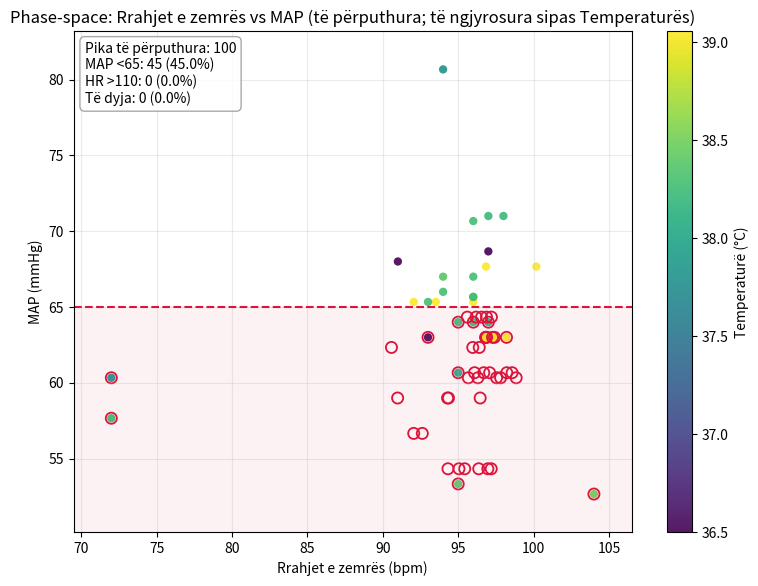

Here is the Python script that generated this plot:
# Executed Code (Repaired)
# This code runs in a sandbox with injected variables (vitals, np, plt, etc.)

import numpy as np
import pandas as pd
import matplotlib.pyplot as plt
import seaborn as sns
from scipy import stats
import datetime

# Helper function to simulate sandbox save_plot
def save_plot(filename, fig=None, **kwargs):
    if not filename.endswith('.png'): filename += '.png'
    if fig is None: fig = plt.gcf()
    fig.savefig(filename, **kwargs)
    plt.close(fig)
    print(f'Saved plot to {filename}')

# Injected Variables
visit_id = '99385901'
age = 80
gender = 'M'
ethnicity = 'White (Non-Hispanic/Non-Latino)'
heart_rate = [(datetime.datetime(2251, 9, 14, 4, 46, 21), 104.0), (datetime.datetime(2251, 9, 14, 5, 5, 21), 100.181818181818), (datetime.datetime(2251, 9, 14, 5, 6, 21), 96.8474576271186), (datetime.datetime(2251, 9, 14, 5, 7, 21), 96.8620689655172), (datetime.datetime(2251, 9, 14, 5, 8, 21), 98.2033898305085), (datetime.datetime(2251, 9, 14, 5, 9, 21), 97.2758620689655), (datetime.datetime(2251, 9, 14, 5, 10, 21), 96.8135593220339), (datetime.datetime(2251, 9, 14, 5, 11, 21), 97.406779661017), (datetime.datetime(2251, 9, 14, 5, 12, 21), 96.8793103448276), (datetime.datetime(2251, 9, 14, 5, 13, 21), 96.0), (datetime.datetime(2251, 9, 14, 5, 14, 21), 93.5172413793104), (datetime.datetime(2251, 9, 14, 5, 15, 21), 92.0508474576271), (datetime.datetime(2251, 9, 14, 5, 16, 21), 91.9491525423729), (datetime.datetime(2251, 9, 14, 5, 17, 21), 91.6034482758621), (datetime.datetime(2251, 9, 14, 5, 18, 21), 92.3389830508475), (datetime.datetime(2251, 9, 14, 5, 19, 21), 91.9655172413793), (datetime.datetime(2251, 9, 14, 5, 20, 21), 90.406779661017), (datetime.datetime(2251, 9, 14, 5, 21, 21), 90.6949152542373), (datetime.datetime(2251, 9, 14, 5, 22, 21), 91.4310344827586), (datetime.datetime(2251, 9, 14, 5, 23, 21), 89.5762711864407), (datetime.datetime(2251, 9, 14, 5, 24, 21), 89.9827586206897), (datetime.datetime(2251, 9, 14, 5, 25, 21), 90.7118644067797), (datetime.datetime(2251, 9, 14, 5, 26, 21), 89.271186440678), (datetime.datetime(2251, 9, 14, 5, 27, 21), 90.2241379310345), (datetime.datetime(2251, 9, 14, 5, 28, 21), 91.0169491525424), (datetime.datetime(2251, 9, 14, 5, 29, 21), 90.948275862069), (datetime.datetime(2251, 9, 14, 5, 30, 21), 92.1186440677966), (datetime.datetime(2251, 9, 14, 5, 31, 21), 92.3103448275862), (datetime.datetime(2251, 9, 14, 5, 32, 21), 90.7966101694915), (datetime.datetime(2251, 9, 14, 5, 33, 21), 91.3898305084746), (datetime.datetime(2251, 9, 14, 5, 34, 21), 91.6724137931035), (datetime.datetime(2251, 9, 14, 5, 35, 21), 91.1694915254237), (datetime.datetime(2251, 9, 14, 5, 36, 21), 91.3620689655172), (datetime.datetime(2251, 9, 14, 5, 37, 21), 91.7457627118644), (datetime.datetime(2251, 9, 14, 5, 38, 21), 91.5762711864407), (datetime.datetime(2251, 9, 14, 5, 39, 21), 94.5344827586207), (datetime.datetime(2251, 9, 14, 5, 40, 21), 94.9661016949152), (datetime.datetime(2251, 9, 14, 5, 41, 21), 95.4655172413793), (datetime.datetime(2251, 9, 14, 5, 42, 21), 95.135593220339), (datetime.datetime(2251, 9, 14, 5, 43, 21), 96.0847457627119), (datetime.datetime(2251, 9, 14, 5, 44, 21), 96.2586206896552), (datetime.datetime(2251, 9, 14, 5, 45, 21), 97.0677966101695), (datetime.datetime(2251, 9, 14, 5, 46, 21), 92.6206896551724), (datetime.datetime(2251, 9, 14, 5, 47, 21), 92.0508474576271), (datetime.datetime(2251, 9, 14, 5, 48, 21), 90.5762711864407), (datetime.datetime(2251, 9, 14, 5, 49, 21), 96.3965517241379), (datetime.datetime(2251, 9, 14, 5, 50, 21), 95.9661016949152), (datetime.datetime(2251, 9, 14, 5, 51, 21), 96.0862068965517), (datetime.datetime(2251, 9, 14, 5, 52, 21), 96.6949152542373), (datetime.datetime(2251, 9, 14, 5, 53, 21), 97.0862068965517), (datetime.datetime(2251, 9, 14, 5, 54, 21), 98.2203389830508), (datetime.datetime(2251, 9, 14, 5, 55, 21), 98.5762711864407), (datetime.datetime(2251, 9, 14, 5, 56, 21), 96.551724137931), (datetime.datetime(2251, 9, 14, 5, 57, 21), 96.9152542372881), (datetime.datetime(2251, 9, 14, 5, 58, 21), 96.8813559322034), (datetime.datetime(2251, 9, 14, 5, 59, 21), 96.3103448275862), (datetime.datetime(2251, 9, 14, 6, 0, 21), 97.1864406779661), (datetime.datetime(2251, 9, 14, 6, 1, 21), 95.6034482758621), (datetime.datetime(2251, 9, 14, 6, 2, 21), 96.1864406779661), (datetime.datetime(2251, 9, 14, 6, 3, 21), 96.551724137931), (datetime.datetime(2251, 9, 14, 6, 4, 21), 97.2033898305085), (datetime.datetime(2251, 9, 14, 6, 5, 21), 96.8793103448276), (datetime.datetime(2251, 9, 14, 6, 6, 21), 98.3050847457627), (datetime.datetime(2251, 9, 14, 6, 7, 21), 97.4915254237288), (datetime.datetime(2251, 9, 14, 6, 8, 21), 98.448275862069), (datetime.datetime(2251, 9, 14, 6, 9, 21), 97.9830508474576), (datetime.datetime(2251, 9, 14, 6, 10, 21), 98.5254237288136), (datetime.datetime(2251, 9, 14, 6, 11, 21), 98.8448275862069), (datetime.datetime(2251, 9, 14, 6, 12, 21), 97.5423728813559), (datetime.datetime(2251, 9, 14, 6, 13, 21), 95.6724137931034), (datetime.datetime(2251, 9, 14, 6, 14, 21), 96.3050847457627), (datetime.datetime(2251, 9, 14, 6, 15, 21), 97.8135593220339), (datetime.datetime(2251, 9, 14, 6, 16, 21), 97.1896551724138), (datetime.datetime(2251, 9, 14, 6, 17, 21), 96.9661016949152), (datetime.datetime(2251, 9, 14, 6, 18, 21), 95.4310344827586), (datetime.datetime(2251, 9, 14, 6, 19, 21), 95.0508474576271), (datetime.datetime(2251, 9, 14, 6, 20, 21), 94.3220338983051), (datetime.datetime(2251, 9, 14, 6, 21, 21), 96.3620689655172), (datetime.datetime(2251, 9, 14, 6, 22, 21), 96.4576271186441), (datetime.datetime(2251, 9, 14, 6, 23, 21), 94.2931034482759), (datetime.datetime(2251, 9, 14, 6, 24, 21), 94.3559322033899), (datetime.datetime(2251, 9, 14, 6, 25, 21), 90.9830508474576), (datetime.datetime(2251, 9, 14, 6, 26, 21), 90.8793103448276), (datetime.datetime(2251, 9, 14, 6, 27, 21), 92.0), (datetime.datetime(2251, 9, 14, 6, 32, 21), 97.0), (datetime.datetime(2251, 9, 14, 6, 37, 21), 91.0), (datetime.datetime(2251, 9, 14, 6, 42, 21), 93.0), (datetime.datetime(2251, 9, 14, 6, 47, 21), 72.0), (datetime.datetime(2251, 9, 14, 6, 52, 21), 95.0), (datetime.datetime(2251, 9, 14, 6, 57, 21), 72.0), (datetime.datetime(2251, 9, 14, 7, 2, 21), 96.0), (datetime.datetime(2251, 9, 14, 7, 5, 21), 93.0), (datetime.datetime(2251, 9, 14, 7, 7, 21), 95.0), (datetime.datetime(2251, 9, 14, 7, 12, 21), 96.0), (datetime.datetime(2251, 9, 14, 7, 17, 21), 94.0), (datetime.datetime(2251, 9, 14, 7, 22, 21), 96.0), (datetime.datetime(2251, 9, 14, 7, 27, 21), 94.0), (datetime.datetime(2251, 9, 14, 7, 32, 21), 96.0), (datetime.datetime(2251, 9, 14, 7, 37, 21), 97.0), (datetime.datetime(2251, 9, 14, 7, 42, 21), 98.0), (datetime.datetime(2251, 9, 14, 7, 47, 21), 95.0), (datetime.datetime(2251, 9, 14, 7, 52, 21), 96.0), (datetime.datetime(2251, 9, 14, 7, 57, 21), 97.0), (datetime.datetime(2251, 9, 14, 8, 2, 21), 95.0), (datetime.datetime(2251, 9, 14, 8, 7, 21), 99.0), (datetime.datetime(2251, 9, 14, 8, 12, 21), 87.0), (datetime.datetime(2251, 9, 14, 8, 17, 21), 72.0), (datetime.datetime(2251, 9, 14, 8, 22, 21), 67.0), (datetime.datetime(2251, 9, 14, 8, 27, 21), 94.0), (datetime.datetime(2251, 9, 14, 8, 47, 21), 97.0), (datetime.datetime(2251, 9, 14, 9, 13, 21), 94.0), (datetime.datetime(2251, 9, 14, 9, 30, 21), 120.0), (datetime.datetime(2251, 9, 14, 9, 47, 21), 82.0), (datetime.datetime(2251, 9, 14, 10, 10, 21), 93.0)]
systolic_bp = [(datetime.datetime(2251, 9, 14, 4, 46, 21), 84.0), (datetime.datetime(2251, 9, 14, 5, 3, 21), 84.0), (datetime.datetime(2251, 9, 14, 5, 4, 21), 79.0), (datetime.datetime(2251, 9, 14, 5, 5, 21), 79.0), (datetime.datetime(2251, 9, 14, 5, 7, 21), 81.0), (datetime.datetime(2251, 9, 14, 5, 17, 21), 86.0), (datetime.datetime(2251, 9, 14, 5, 18, 21), 86.0), (datetime.datetime(2251, 9, 14, 5, 41, 21), 93.0), (datetime.datetime(2251, 9, 14, 5, 43, 21), 84.0), (datetime.datetime(2251, 9, 14, 5, 47, 21), 84.0), (datetime.datetime(2251, 9, 14, 5, 48, 21), 81.0), (datetime.datetime(2251, 9, 14, 5, 53, 21), 80.0), (datetime.datetime(2251, 9, 14, 5, 58, 21), 86.0), (datetime.datetime(2251, 9, 14, 6, 3, 21), 83.0), (datetime.datetime(2251, 9, 14, 6, 8, 21), 93.0), (datetime.datetime(2251, 9, 14, 6, 13, 21), 75.0), (datetime.datetime(2251, 9, 14, 6, 17, 21), 77.0), (datetime.datetime(2251, 9, 14, 6, 20, 21), 77.0), (datetime.datetime(2251, 9, 14, 6, 22, 21), 75.0), (datetime.datetime(2251, 9, 14, 6, 23, 21), 75.0), (datetime.datetime(2251, 9, 14, 6, 27, 21), 94.0), (datetime.datetime(2251, 9, 14, 6, 32, 21), 94.0), (datetime.datetime(2251, 9, 14, 6, 37, 21), 94.0), (datetime.datetime(2251, 9, 14, 6, 42, 21), 77.0), (datetime.datetime(2251, 9, 14, 6, 47, 21), 95.0), (datetime.datetime(2251, 9, 14, 6, 52, 21), 94.0), (datetime.datetime(2251, 9, 14, 6, 57, 21), 87.0), (datetime.datetime(2251, 9, 14, 7, 2, 21), 110.0), (datetime.datetime(2251, 9, 14, 7, 5, 21), 98.0), (datetime.datetime(2251, 9, 14, 7, 7, 21), 72.0), (datetime.datetime(2251, 9, 14, 7, 12, 21), 85.0), (datetime.datetime(2251, 9, 14, 7, 17, 21), 89.0), (datetime.datetime(2251, 9, 14, 7, 22, 21), 93.0), (datetime.datetime(2251, 9, 14, 7, 27, 21), 84.0), (datetime.datetime(2251, 9, 14, 7, 32, 21), 91.0), (datetime.datetime(2251, 9, 14, 7, 37, 21), 91.0), (datetime.datetime(2251, 9, 14, 7, 47, 21), 88.0), (datetime.datetime(2251, 9, 14, 9, 13, 21), 122.0)]
diastolic_bp = [(datetime.datetime(2251, 9, 14, 4, 46, 21), 37.0), (datetime.datetime(2251, 9, 14, 5, 3, 21), 37.0), (datetime.datetime(2251, 9, 14, 5, 4, 21), 62.0), (datetime.datetime(2251, 9, 14, 5, 5, 21), 62.0), (datetime.datetime(2251, 9, 14, 5, 7, 21), 54.0), (datetime.datetime(2251, 9, 14, 5, 17, 21), 55.0), (datetime.datetime(2251, 9, 14, 5, 18, 21), 55.0), (datetime.datetime(2251, 9, 14, 5, 43, 21), 57.0), (datetime.datetime(2251, 9, 14, 5, 47, 21), 43.0), (datetime.datetime(2251, 9, 14, 5, 48, 21), 53.0), (datetime.datetime(2251, 9, 14, 5, 53, 21), 51.0), (datetime.datetime(2251, 9, 14, 5, 58, 21), 55.0), (datetime.datetime(2251, 9, 14, 6, 3, 21), 55.0), (datetime.datetime(2251, 9, 14, 6, 13, 21), 53.0), (datetime.datetime(2251, 9, 14, 6, 17, 21), 43.0), (datetime.datetime(2251, 9, 14, 6, 20, 21), 43.0), (datetime.datetime(2251, 9, 14, 6, 22, 21), 51.0), (datetime.datetime(2251, 9, 14, 6, 23, 21), 51.0), (datetime.datetime(2251, 9, 14, 6, 27, 21), 57.0), (datetime.datetime(2251, 9, 14, 6, 32, 21), 56.0), (datetime.datetime(2251, 9, 14, 6, 37, 21), 55.0), (datetime.datetime(2251, 9, 14, 6, 42, 21), 56.0), (datetime.datetime(2251, 9, 14, 6, 47, 21), 43.0), (datetime.datetime(2251, 9, 14, 6, 52, 21), 44.0), (datetime.datetime(2251, 9, 14, 6, 57, 21), 43.0), (datetime.datetime(2251, 9, 14, 7, 2, 21), 51.0), (datetime.datetime(2251, 9, 14, 7, 5, 21), 49.0), (datetime.datetime(2251, 9, 14, 7, 7, 21), 44.0), (datetime.datetime(2251, 9, 14, 7, 12, 21), 56.0), (datetime.datetime(2251, 9, 14, 7, 17, 21), 56.0), (datetime.datetime(2251, 9, 14, 7, 22, 21), 52.0), (datetime.datetime(2251, 9, 14, 7, 27, 21), 57.0), (datetime.datetime(2251, 9, 14, 7, 32, 21), 55.0), (datetime.datetime(2251, 9, 14, 7, 37, 21), 61.0), (datetime.datetime(2251, 9, 14, 7, 47, 21), 52.0), (datetime.datetime(2251, 9, 14, 9, 13, 21), 60.0)]
spo2 = [(datetime.datetime(2251, 9, 14, 4, 46, 21), 92.0), (datetime.datetime(2251, 9, 14, 5, 5, 21), 92.0), (datetime.datetime(2251, 9, 14, 5, 7, 21), 93.0), (datetime.datetime(2251, 9, 14, 5, 12, 21), 94.0), (datetime.datetime(2251, 9, 14, 5, 17, 21), 92.0), (datetime.datetime(2251, 9, 14, 5, 22, 21), 93.0), (datetime.datetime(2251, 9, 14, 5, 27, 21), 96.0), (datetime.datetime(2251, 9, 14, 5, 32, 21), 97.0), (datetime.datetime(2251, 9, 14, 6, 13, 21), 95.0), (datetime.datetime(2251, 9, 14, 6, 17, 21), 95.0), (datetime.datetime(2251, 9, 14, 6, 22, 21), 95.0), (datetime.datetime(2251, 9, 14, 6, 27, 21), 96.0), (datetime.datetime(2251, 9, 14, 6, 32, 21), 98.0), (datetime.datetime(2251, 9, 14, 6, 37, 21), 98.0), (datetime.datetime(2251, 9, 14, 6, 42, 21), 97.0), (datetime.datetime(2251, 9, 14, 6, 47, 21), 96.0), (datetime.datetime(2251, 9, 14, 6, 52, 21), 95.0), (datetime.datetime(2251, 9, 14, 6, 57, 21), 94.0), (datetime.datetime(2251, 9, 14, 7, 2, 21), 94.0), (datetime.datetime(2251, 9, 14, 7, 5, 21), 94.0), (datetime.datetime(2251, 9, 14, 7, 7, 21), 93.0), (datetime.datetime(2251, 9, 14, 7, 12, 21), 92.0), (datetime.datetime(2251, 9, 14, 7, 17, 21), 96.0), (datetime.datetime(2251, 9, 14, 7, 22, 21), 94.0), (datetime.datetime(2251, 9, 14, 7, 27, 21), 95.0), (datetime.datetime(2251, 9, 14, 7, 32, 21), 95.0), (datetime.datetime(2251, 9, 14, 7, 37, 21), 93.0), (datetime.datetime(2251, 9, 14, 7, 42, 21), 95.0), (datetime.datetime(2251, 9, 14, 7, 47, 21), 94.0), (datetime.datetime(2251, 9, 14, 7, 52, 21), 94.0), (datetime.datetime(2251, 9, 14, 7, 57, 21), 96.0), (datetime.datetime(2251, 9, 14, 8, 2, 21), 95.0), (datetime.datetime(2251, 9, 14, 8, 7, 21), 95.0), (datetime.datetime(2251, 9, 14, 8, 12, 21), 95.0), (datetime.datetime(2251, 9, 14, 8, 17, 21), 93.0), (datetime.datetime(2251, 9, 14, 8, 22, 21), 95.0), (datetime.datetime(2251, 9, 14, 8, 27, 21), 95.0), (datetime.datetime(2251, 9, 14, 8, 47, 21), 93.0), (datetime.datetime(2251, 9, 14, 9, 13, 21), 94.0), (datetime.datetime(2251, 9, 14, 9, 30, 21), 95.0), (datetime.datetime(2251, 9, 14, 9, 47, 21), 96.0), (datetime.datetime(2251, 9, 14, 10, 10, 21), 95.0)]
respiratory_rate = [(datetime.datetime(2251, 9, 14, 4, 46, 21), 18.0), (datetime.datetime(2251, 9, 14, 5, 5, 21), 19.2), (datetime.datetime(2251, 9, 14, 5, 6, 21), 19.5593220338983), (datetime.datetime(2251, 9, 14, 5, 7, 21), 21.4655172413793), (datetime.datetime(2251, 9, 14, 5, 8, 21), 20.3559322033898), (datetime.datetime(2251, 9, 14, 5, 9, 21), 25.6724137931035), (datetime.datetime(2251, 9, 14, 5, 10, 21), 17.7118644067797), (datetime.datetime(2251, 9, 14, 5, 11, 21), 17.6610169491525), (datetime.datetime(2251, 9, 14, 5, 12, 21), 21.1034482758621), (datetime.datetime(2251, 9, 14, 5, 13, 21), 23.0169491525424), (datetime.datetime(2251, 9, 14, 5, 14, 21), 22.1724137931035), (datetime.datetime(2251, 9, 14, 5, 15, 21), 23.2881355932203), (datetime.datetime(2251, 9, 14, 5, 16, 21), 23.3898305084746), (datetime.datetime(2251, 9, 14, 5, 17, 21), 22.6379310344828), (datetime.datetime(2251, 9, 14, 5, 18, 21), 24.6949152542373), (datetime.datetime(2251, 9, 14, 5, 19, 21), 25.448275862069), (datetime.datetime(2251, 9, 14, 5, 20, 21), 23.5423728813559), (datetime.datetime(2251, 9, 14, 5, 21, 21), 23.2033898305085), (datetime.datetime(2251, 9, 14, 5, 22, 21), 20.051724137931), (datetime.datetime(2251, 9, 14, 5, 23, 21), 21.3559322033898), (datetime.datetime(2251, 9, 14, 5, 24, 21), 18.6379310344828), (datetime.datetime(2251, 9, 14, 5, 25, 21), 19.8135593220339), (datetime.datetime(2251, 9, 14, 5, 26, 21), 22.6779661016949), (datetime.datetime(2251, 9, 14, 5, 27, 21), 23.8620689655172), (datetime.datetime(2251, 9, 14, 5, 28, 21), 21.1694915254237), (datetime.datetime(2251, 9, 14, 5, 29, 21), 21.7241379310345), (datetime.datetime(2251, 9, 14, 5, 30, 21), 20.3898305084746), (datetime.datetime(2251, 9, 14, 5, 31, 21), 22.4827586206897), (datetime.datetime(2251, 9, 14, 5, 32, 21), 23.6440677966102), (datetime.datetime(2251, 9, 14, 5, 33, 21), 22.9152542372881), (datetime.datetime(2251, 9, 14, 5, 34, 21), 22.6034482758621), (datetime.datetime(2251, 9, 14, 5, 35, 21), 21.6440677966102), (datetime.datetime(2251, 9, 14, 5, 36, 21), 20.7758620689655), (datetime.datetime(2251, 9, 14, 5, 37, 21), 19.3728813559322), (datetime.datetime(2251, 9, 14, 5, 38, 21), 17.2033898305085), (datetime.datetime(2251, 9, 14, 5, 39, 21), 21.6896551724138), (datetime.datetime(2251, 9, 14, 5, 40, 21), 20.3389830508475), (datetime.datetime(2251, 9, 14, 5, 41, 21), 21.3965517241379), (datetime.datetime(2251, 9, 14, 5, 42, 21), 22.1186440677966), (datetime.datetime(2251, 9, 14, 5, 43, 21), 20.6610169491525), (datetime.datetime(2251, 9, 14, 5, 44, 21), 13.5344827586207), (datetime.datetime(2251, 9, 14, 5, 45, 21), 21.2372881355932), (datetime.datetime(2251, 9, 14, 5, 46, 21), 22.9655172413793), (datetime.datetime(2251, 9, 14, 5, 47, 21), 23.0677966101695), (datetime.datetime(2251, 9, 14, 5, 48, 21), 27.5254237288136), (datetime.datetime(2251, 9, 14, 5, 49, 21), 27.2068965517241), (datetime.datetime(2251, 9, 14, 5, 50, 21), 23.3389830508475), (datetime.datetime(2251, 9, 14, 5, 51, 21), 24.0), (datetime.datetime(2251, 9, 14, 5, 52, 21), 23.7457627118644), (datetime.datetime(2251, 9, 14, 5, 53, 21), 27.0), (datetime.datetime(2251, 9, 14, 5, 54, 21), 25.1186440677966), (datetime.datetime(2251, 9, 14, 5, 55, 21), 22.3050847457627), (datetime.datetime(2251, 9, 14, 5, 56, 21), 24.2586206896552), (datetime.datetime(2251, 9, 14, 5, 57, 21), 24.1525423728814), (datetime.datetime(2251, 9, 14, 5, 58, 21), 25.0338983050848), (datetime.datetime(2251, 9, 14, 5, 59, 21), 23.2413793103448), (datetime.datetime(2251, 9, 14, 6, 0, 21), 21.7457627118644), (datetime.datetime(2251, 9, 14, 6, 1, 21), 17.5344827586207), (datetime.datetime(2251, 9, 14, 6, 2, 21), 16.3559322033898), (datetime.datetime(2251, 9, 14, 6, 3, 21), 20.5344827586207), (datetime.datetime(2251, 9, 14, 6, 4, 21), 22.2372881355932), (datetime.datetime(2251, 9, 14, 6, 5, 21), 21.0), (datetime.datetime(2251, 9, 14, 6, 6, 21), 21.2372881355932), (datetime.datetime(2251, 9, 14, 6, 7, 21), 24.9661016949153), (datetime.datetime(2251, 9, 14, 6, 8, 21), 26.5), (datetime.datetime(2251, 9, 14, 6, 9, 21), 22.0677966101695), (datetime.datetime(2251, 9, 14, 6, 10, 21), 22.9830508474576), (datetime.datetime(2251, 9, 14, 6, 11, 21), 22.5862068965517), (datetime.datetime(2251, 9, 14, 6, 12, 21), 24.1016949152542), (datetime.datetime(2251, 9, 14, 6, 13, 21), 24.1896551724138), (datetime.datetime(2251, 9, 14, 6, 14, 21), 24.2033898305085), (datetime.datetime(2251, 9, 14, 6, 15, 21), 23.3389830508475), (datetime.datetime(2251, 9, 14, 6, 16, 21), 18.6206896551724), (datetime.datetime(2251, 9, 14, 6, 17, 21), 20.4576271186441), (datetime.datetime(2251, 9, 14, 6, 18, 21), 22.5862068965517), (datetime.datetime(2251, 9, 14, 6, 19, 21), 23.728813559322), (datetime.datetime(2251, 9, 14, 6, 20, 21), 25.2542372881356), (datetime.datetime(2251, 9, 14, 6, 21, 21), 19.0), (datetime.datetime(2251, 9, 14, 6, 22, 21), 22.4237288135593), (datetime.datetime(2251, 9, 14, 6, 23, 21), 24.7758620689655), (datetime.datetime(2251, 9, 14, 6, 24, 21), 20.6610169491525), (datetime.datetime(2251, 9, 14, 6, 25, 21), 20.6949152542373), (datetime.datetime(2251, 9, 14, 6, 26, 21), 23.8793103448276), (datetime.datetime(2251, 9, 14, 6, 27, 21), 23.0), (datetime.datetime(2251, 9, 14, 6, 32, 21), 20.0), (datetime.datetime(2251, 9, 14, 6, 37, 21), 24.0), (datetime.datetime(2251, 9, 14, 6, 42, 21), 24.0), (datetime.datetime(2251, 9, 14, 6, 47, 21), 21.0), (datetime.datetime(2251, 9, 14, 6, 52, 21), 24.0), (datetime.datetime(2251, 9, 14, 6, 57, 21), 24.0), (datetime.datetime(2251, 9, 14, 7, 2, 21), 28.0), (datetime.datetime(2251, 9, 14, 7, 5, 21), 22.0), (datetime.datetime(2251, 9, 14, 7, 7, 21), 25.0), (datetime.datetime(2251, 9, 14, 7, 12, 21), 24.0), (datetime.datetime(2251, 9, 14, 7, 17, 21), 19.0), (datetime.datetime(2251, 9, 14, 7, 22, 21), 23.0), (datetime.datetime(2251, 9, 14, 7, 27, 21), 21.0), (datetime.datetime(2251, 9, 14, 7, 32, 21), 25.0), (datetime.datetime(2251, 9, 14, 7, 37, 21), 22.0), (datetime.datetime(2251, 9, 14, 7, 42, 21), 15.0), (datetime.datetime(2251, 9, 14, 7, 47, 21), 19.0), (datetime.datetime(2251, 9, 14, 7, 52, 21), 23.0), (datetime.datetime(2251, 9, 14, 7, 57, 21), 21.0), (datetime.datetime(2251, 9, 14, 8, 2, 21), 25.0), (datetime.datetime(2251, 9, 14, 8, 7, 21), 17.0), (datetime.datetime(2251, 9, 14, 8, 12, 21), 23.0), (datetime.datetime(2251, 9, 14, 8, 17, 21), 20.0), (datetime.datetime(2251, 9, 14, 8, 22, 21), 21.0), (datetime.datetime(2251, 9, 14, 8, 27, 21), 25.0), (datetime.datetime(2251, 9, 14, 8, 47, 21), 23.0), (datetime.datetime(2251, 9, 14, 9, 13, 21), 18.0), (datetime.datetime(2251, 9, 14, 9, 30, 21), 20.0), (datetime.datetime(2251, 9, 14, 9, 47, 21), 18.0), (datetime.datetime(2251, 9, 14, 10, 10, 21), 19.0)]
temperature = [(datetime.datetime(2251, 9, 14, 4, 46, 21), 38.5), (datetime.datetime(2251, 9, 14, 5, 5, 21), 39.05555555555556), (datetime.datetime(2251, 9, 14, 6, 42, 21), 36.5), (datetime.datetime(2251, 9, 14, 6, 47, 21), 37.72222222222222), (datetime.datetime(2251, 9, 14, 6, 52, 21), 38.0), (datetime.datetime(2251, 9, 14, 6, 57, 21), 38.22222222222222), (datetime.datetime(2251, 9, 14, 7, 2, 21), 38.27777777777778), (datetime.datetime(2251, 9, 14, 7, 5, 21), 38.27777777777778), (datetime.datetime(2251, 9, 14, 7, 7, 21), 38.388888888888886), (datetime.datetime(2251, 9, 14, 7, 12, 21), 38.388888888888886), (datetime.datetime(2251, 9, 14, 7, 17, 21), 38.388888888888886), (datetime.datetime(2251, 9, 14, 7, 22, 21), 38.27777777777778), (datetime.datetime(2251, 9, 14, 7, 27, 21), 38.27777777777778), (datetime.datetime(2251, 9, 14, 7, 32, 21), 38.27777777777778), (datetime.datetime(2251, 9, 14, 7, 37, 21), 38.22222222222222), (datetime.datetime(2251, 9, 14, 7, 42, 21), 38.22222222222222), (datetime.datetime(2251, 9, 14, 7, 47, 21), 38.22222222222222), (datetime.datetime(2251, 9, 14, 7, 52, 21), 38.22222222222222), (datetime.datetime(2251, 9, 14, 7, 57, 21), 38.111111111111114), (datetime.datetime(2251, 9, 14, 8, 2, 21), 38.111111111111114), (datetime.datetime(2251, 9, 14, 8, 7, 21), 38.111111111111114), (datetime.datetime(2251, 9, 14, 8, 12, 21), 38.111111111111114), (datetime.datetime(2251, 9, 14, 8, 17, 21), 38.111111111111114), (datetime.datetime(2251, 9, 14, 8, 22, 21), 38.111111111111114), (datetime.datetime(2251, 9, 14, 8, 27, 21), 38.0), (datetime.datetime(2251, 9, 14, 8, 47, 21), 37.72222222222222), (datetime.datetime(2251, 9, 14, 9, 13, 21), 37.77777777777778), (datetime.datetime(2251, 9, 14, 9, 30, 21), 37.72222222222222), (datetime.datetime(2251, 9, 14, 9, 47, 21), 37.611111111111114), (datetime.datetime(2251, 9, 14, 10, 10, 21), 37.611111111111114)]
# Previous Results
shock_index = 1.212
shock_index_interpretation = 'HIGH (1.21), significantly above normal (0.5-0.7). Suggests decompensated shock, immediate intervention needed.'
map_value = 63.0
map_interpretation = 'LOW (63 mmHg), below critical threshold of 65 mmHg. Indicates inadequate organ perfusion pressure.'
pulse_pressure = 27.0
qsofa_score = 2
qsofa_interpretation = 'High Risk (Score 2/3). Criteria met: SBP=81, RR=26. Associated with poor outcomes in sepsis.'
sirs = 1
spo2_trend = {'first': np.float64(92.0), 'last': np.float64(95.0), 'min': 92.0, 'mean': 94.6, 'slope': np.float64(0.011), 'r_squared': np.float64(0.008), 'trend_pct': np.float64(0.48)}
hr_volatility = {'dispersion_ms': 46.9, 'rmssd_ms': 55.83, 'hr_std_bpm': 5.9, 'hr_range_bpm': 53.0, 'n_samples': 114, 'data_density': 'sparse'}
triage_vital_panel = 'Attached'

# --- Generated Code Starts Here ---
result = {}
interpretation = ''

def _to_arrays(ts_list):
    if ts_list is None or len(ts_list) == 0:
        return (np.array([]), np.array([]))
    t = np.array([x[0] for x in ts_list], dtype=object)
    v = np.array([float(x[1]) for x in ts_list], dtype=float)
    return (t, v)

def _nearest_value(t_arr, v_arr, t_query, max_minutes):
    if t_arr.size == 0:
        return (np.nan, np.nan)
    dmins = np.array([abs((ti - t_query).total_seconds()) / 60.0 for ti in t_arr], dtype=float)
    idx = int(np.argmin(dmins))
    if dmins[idx] <= max_minutes:
        return (v_arr[idx], dmins[idx])
    return (np.nan, np.nan)
t_hr, v_hr = _to_arrays(heart_rate)
t_sbp, v_sbp = _to_arrays(systolic_bp)
t_dbp, v_dbp = _to_arrays(diastolic_bp)
t_temp, v_temp = _to_arrays(temperature)
max_align_minutes = 10.0
aligned = []
for i in range(t_hr.size):
    ti = t_hr[i]
    hr = v_hr[i]
    sbp, ds = _nearest_value(t_sbp, v_sbp, ti, max_align_minutes)
    dbp, dd = _nearest_value(t_dbp, v_dbp, ti, max_align_minutes)
    if not (np.isfinite(sbp) and np.isfinite(dbp)):
        continue
    map_i = (sbp + 2.0 * dbp) / 3.0
    temp_i, dt = _nearest_value(t_temp, v_temp, ti, max_align_minutes) if t_temp.size > 0 else (np.nan, np.nan)
    aligned.append((ti, hr, map_i, sbp, dbp, temp_i))
if len(aligned) == 0:
    fig, ax = plt.subplots(1, 1, figsize=(8.5, 6.0))
    ax.set_title("""Phase-space: HR vs MAP (nuk ka çifte SBP/DBP të përputhura brenda afatit kohor)""")
    ax.set_xlabel("""Rrahjet e zemrës (bpm)""")
    ax.set_ylabel("""MAP (mmHg)""")
    ax.axhline(65, color='crimson', linestyle='--', linewidth=1.2, label='MAP 65')
    ax.axvline(110, color='darkorange', linestyle='--', linewidth=1.2, label='HR 110')
    ax.legend(loc='best', frameon=True)
    ax.grid(True, alpha=0.25)
    save_plot('phase_space_hr_vs_map.png', fig=fig)
    result = {'n_aligned_points': 0, 'alignment_window_minutes': max_align_minutes, 'used_color': 'none', 'shock_index': float(shock_index), 'map_value': float(map_value), 'qsofa_score': int(qsofa_score), 'thresholds': {'map_low_mmHg': 65.0, 'hr_high_bpm': 110.0}}
    interpretation = f'Nuk u arrit përputhja e HR me SBP/DBP brenda ±{max_align_minutes:.0f} min; megjithatë, metrikat e ofruara mbeten shqetësuese: MAP {map_interpretation}, Indeksi i Shokut {shock_index_interpretation}, qSOFA {qsofa_interpretation}.'
else:
    t_al = np.array([x[0] for x in aligned], dtype=object)
    hr_al = np.array([x[1] for x in aligned], dtype=float)
    map_al = np.array([x[2] for x in aligned], dtype=float)
    temp_al = np.array([x[5] for x in aligned], dtype=float)
    t0 = t_al[0]
    tmins = np.array([(ti - t0).total_seconds() / 60.0 for ti in t_al], dtype=float)
    finite_temp = np.isfinite(temp_al)
    use_temp = bool(finite_temp.sum() >= max(5, int(0.2 * temp_al.size)))
    color_values = temp_al if use_temp else tmins
    cbar_label = """Temperaturë (°C)""" if use_temp else """Minuta që nga pika e parë e përputhur"""
    map_low = map_al < 65.0
    hr_high = hr_al > 110.0
    both = map_low & hr_high
    n_total = int(map_al.size)
    n_map_low = int(map_low.sum())
    n_hr_high = int(hr_high.sum())
    n_both = int(both.sum())
    fig, ax = plt.subplots(1, 1, figsize=(9.0, 6.5))
    sc = ax.scatter(hr_al, map_al, c=color_values, cmap='viridis', s=36, alpha=0.9, edgecolor='none')
    ax.axhline(65, color='crimson', linestyle='--', linewidth=1.5)
    ax.axvline(110, color='darkorange', linestyle='--', linewidth=1.5)
    x_min = float(np.nanmin(hr_al)) if np.isfinite(hr_al).any() else 0.0
    x_max = float(np.nanmax(hr_al)) if np.isfinite(hr_al).any() else 1.0
    y_min = float(np.nanmin(map_al)) if np.isfinite(map_al).any() else 0.0
    y_max = float(np.nanmax(map_al)) if np.isfinite(map_al).any() else 1.0
    dx = max(5.0, 0.1 * (x_max - x_min))
    dy = max(5.0, 0.1 * (y_max - y_min))
    ax.set_xlim(x_min - 0.5 * dx, x_max + 0.5 * dx)
    ax.set_ylim(y_min - 0.5 * dy, y_max + 0.5 * dy)
    ax.axhspan(ax.get_ylim()[0], 65.0, facecolor='crimson', alpha=0.06)
    ax.axvspan(110.0, ax.get_xlim()[1], facecolor='darkorange', alpha=0.06)
    if n_map_low > 0:
        ax.scatter(hr_al[map_low], map_al[map_low], s=64, facecolors='none', edgecolors='crimson', linewidths=1.3)
    if n_hr_high > 0:
        ax.scatter(hr_al[hr_high], map_al[hr_high], s=64, facecolors='none', edgecolors='darkorange', linewidths=1.3)
    if n_both > 0:
        ax.scatter(hr_al[both], map_al[both], s=90, facecolors='none', edgecolors='black', linewidths=1.6)
    ax.set_title('Phase-space: Rrahjet e zemrës vs MAP (të përputhura; të ngjyrosura sipas ' + ('Temperaturës' if use_temp else 'Kohës') + ')')
    ax.set_xlabel("""Rrahjet e zemrës (bpm)""")
    ax.set_ylabel("""MAP (mmHg)""")
    ax.grid(True, alpha=0.25)
    cbar = plt.colorbar(sc, ax=ax)
    cbar.set_label(cbar_label)
    txt = f'Pika të përputhura: {n_total}\nMAP <65: {n_map_low} ({100.0 * n_map_low / n_total:.1f}%)\nHR >110: {n_hr_high} ({100.0 * n_hr_high / n_total:.1f}%)\nTë dyja: {n_both} ({100.0 * n_both / n_total:.1f}%)'
    ax.text(0.02, 0.98, txt, transform=ax.transAxes, ha='left', va='top', fontsize=10, bbox=dict(boxstyle='round,pad=0.35', facecolor='white', alpha=0.85, edgecolor='0.6'))
    save_plot('phase_space_hr_vs_map.png', fig=fig)
    result = {'n_aligned_points': n_total, 'alignment_window_minutes': max_align_minutes, 'used_color': 'temperature' if use_temp else 'time', 'thresholds': {'map_low_mmHg': 65.0, 'hr_high_bpm': 110.0}, 'region_counts': {'map_below_65': n_map_low, 'hr_above_110': n_hr_high, 'both_map_below_65_and_hr_above_110': n_both}, 'region_proportions': {'map_below_65': float(n_map_low / n_total), 'hr_above_110': float(n_hr_high / n_total), 'both': float(n_both / n_total)}, 'provided_metrics': {'shock_index': float(shock_index), 'shock_index_interpretation': str(shock_index_interpretation), 'map_value': float(map_value), 'map_interpretation': str(map_interpretation), 'pulse_pressure': float(pulse_pressure), 'qsofa_score': int(qsofa_score), 'qsofa_interpretation': str(qsofa_interpretation)}, 'spo2_trend': spo2_trend, 'hr_volatility': hr_volatility}
    interpretation = f'Faza HR–MAP tregon frekuencë të lartë në zonën e rrezikut emodinamik me MAP<65 mmHg në {n_map_low}/{n_total} pika të përputhura dhe HR>110 bpm në {n_hr_high}/{n_total} (të dyja në {n_both}/{n_total}); kjo përputhet me metrikën e ofruar të rrezikut të lartë (Indeksi i Shokut {shock_index_interpretation}; MAP {map_interpretation}; qSOFA {qsofa_interpretation}).'

plt.close()
